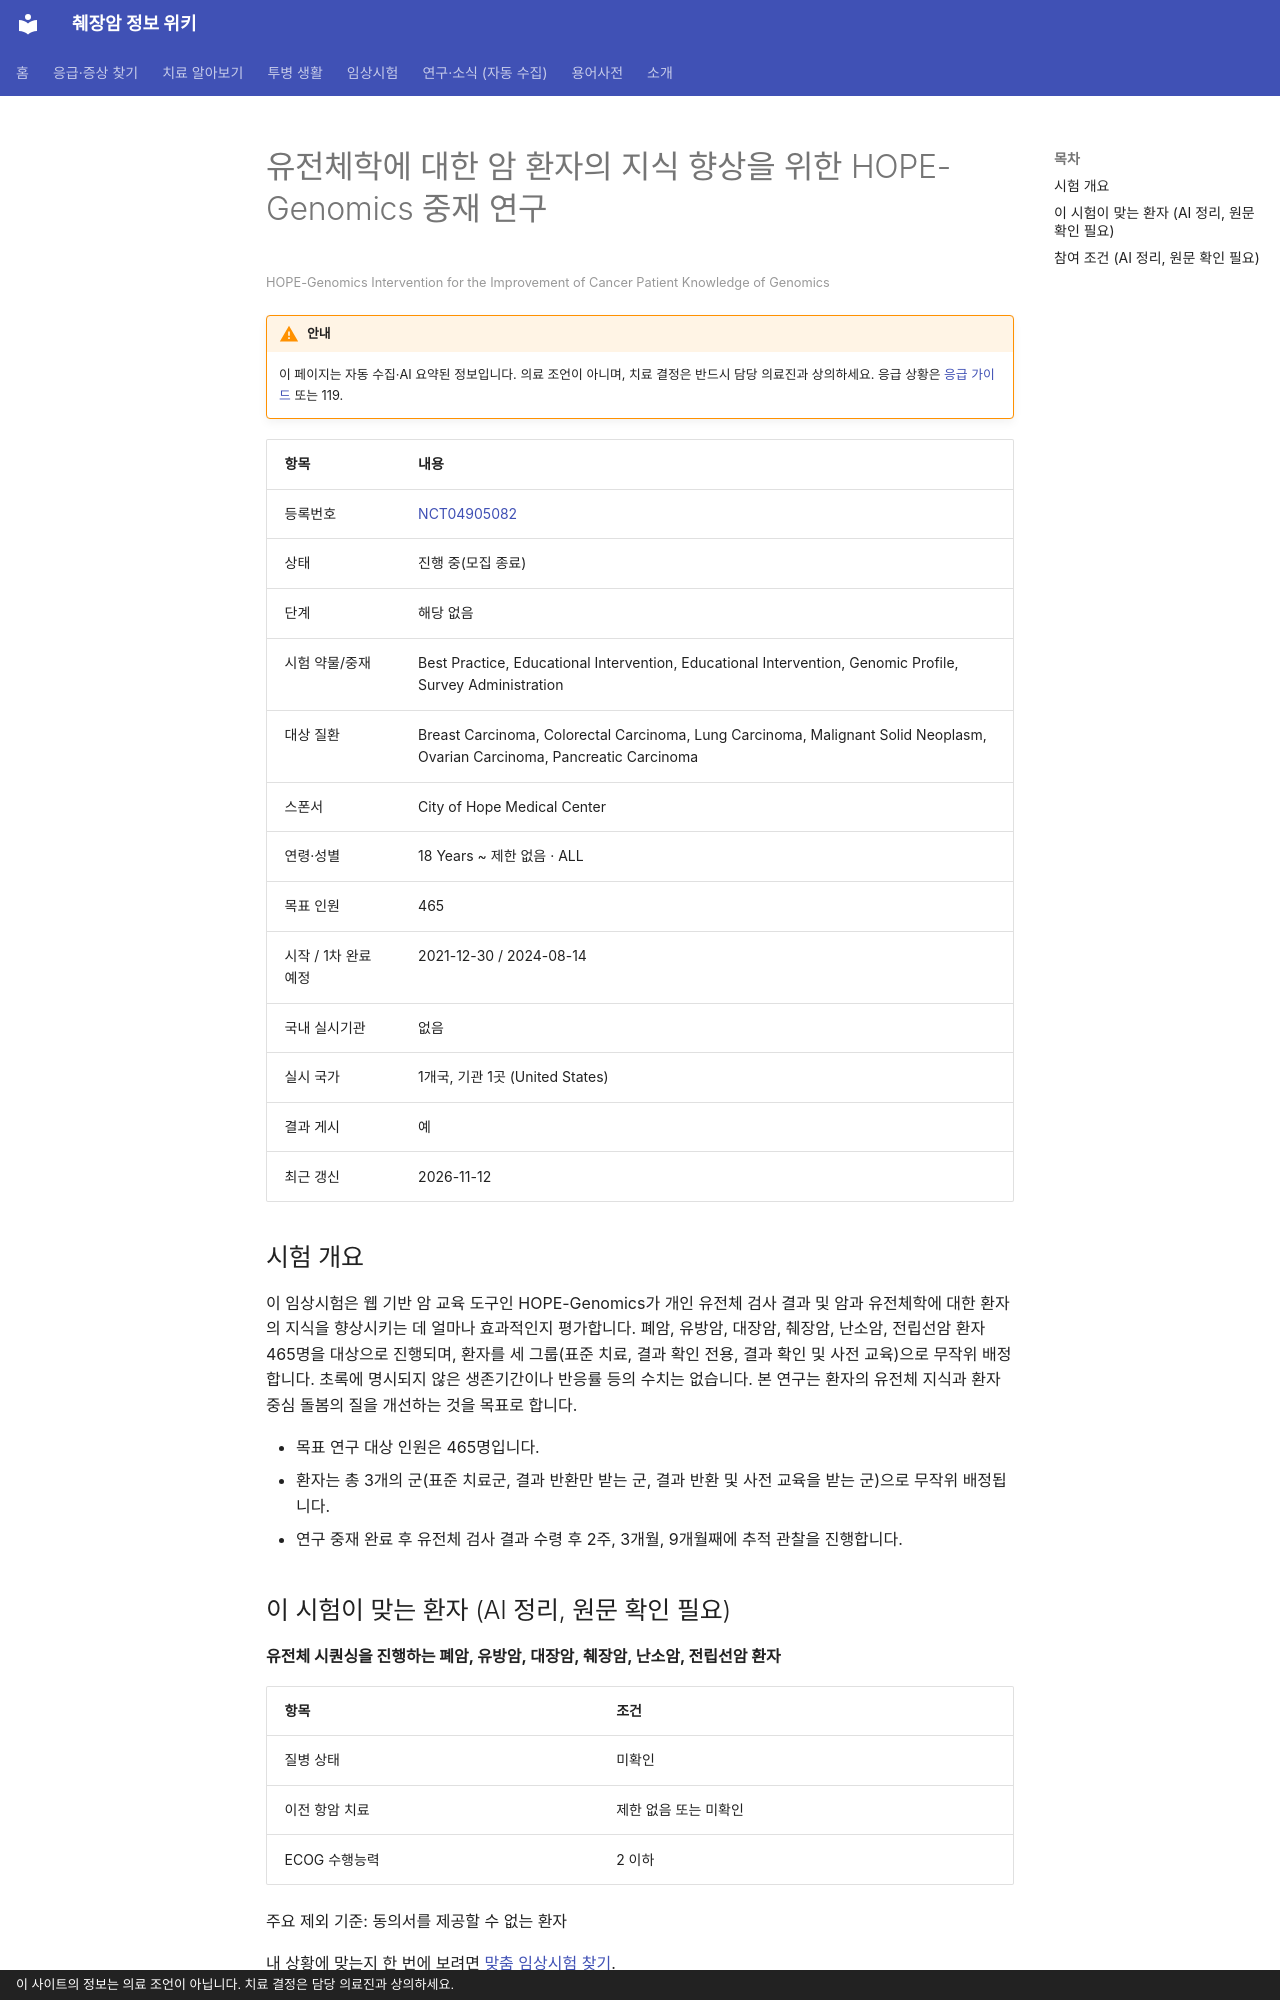

repository: hizorro88-rgb/papersearcher · page: _generated/trials/NCT04905082/index.html · generator: mkdocs · copyright: 이 사이트의 정보는 의료 조언이 아닙니다. 치료 결정은 담당 의료진과 상의하세요.

---
title: "NCT04905082 유전체학에 대한 암 환자의 지식 향상을 위한 HOPE-Genomics 중재 연구"
description: "해당 없음 · 진행 중(모집 종료)"
comments: true
search:
  boost: 0.4
---

# 유전체학에 대한 암 환자의 지식 향상을 위한 HOPE-Genomics 중재 연구

<small>HOPE-Genomics Intervention for the Improvement of Cancer Patient Knowledge of Genomics</small>

!!! warning "안내"
    이 페이지는 자동 수집·AI 요약된 정보입니다. 의료 조언이 아니며, 치료 결정은 반드시 담당 의료진과 상의하세요. 응급 상황은 [응급 가이드](../../guides/emergency/index.md) 또는 119.

| 항목 | 내용 |
|---|---|
| 등록번호 | [NCT04905082](https://clinicaltrials.gov/study/NCT04905082) |
| 상태 | 진행 중(모집 종료) |
| 단계 | 해당 없음 |
| 시험 약물/중재 | Best Practice, Educational Intervention, Educational Intervention, Genomic Profile, Survey Administration |
| 대상 질환 | Breast Carcinoma, Colorectal Carcinoma, Lung Carcinoma, Malignant Solid Neoplasm, Ovarian Carcinoma, Pancreatic Carcinoma |
| 스폰서 | City of Hope Medical Center |
| 연령·성별 | 18 Years ~ 제한 없음 · ALL |
| 목표 인원 | 465 |
| 시작 / 1차 완료 예정 | 2021-12-30 / 2024-08-14 |
| 국내 실시기관 | 없음 |
| 실시 국가 | 1개국, 기관 1곳 (United States) |
| 결과 게시 | 예 |
| 최근 갱신 | 2026-11-12 |

## 시험 개요

이 임상시험은 웹 기반 암 교육 도구인 HOPE-Genomics가 개인 유전체 검사 결과 및 암과 유전체학에 대한 환자의 지식을 향상시키는 데 얼마나 효과적인지 평가합니다. 폐암, 유방암, 대장암, 췌장암, 난소암, 전립선암 환자 465명을 대상으로 진행되며, 환자를 세 그룹(표준 치료, 결과 확인 전용, 결과 확인 및 사전 교육)으로 무작위 배정합니다. 초록에 명시되지 않은 생존기간이나 반응률 등의 수치는 없습니다. 본 연구는 환자의 유전체 지식과 환자 중심 돌봄의 질을 개선하는 것을 목표로 합니다.

- 목표 연구 대상 인원은 465명입니다.
- 환자는 총 3개의 군(표준 치료군, 결과 반환만 받는 군, 결과 반환 및 사전 교육을 받는 군)으로 무작위 배정됩니다.
- 연구 중재 완료 후 유전체 검사 결과 수령 후 2주, 3개월, 9개월째에 추적 관찰을 진행합니다.

## 이 시험이 맞는 환자 (AI 정리, 원문 확인 필요)

**유전체 시퀀싱을 진행하는 폐암, 유방암, 대장암, 췌장암, 난소암, 전립선암 환자**

| 항목 | 조건 |
|---|---|
| 질병 상태 | 미확인 |
| 이전 항암 치료 | 제한 없음 또는 미확인 |
| ECOG 수행능력 | 2 이하 |

주요 제외 기준: 동의서를 제공할 수 없는 환자

내 상황에 맞는지 한 번에 보려면 [맞춤 임상시험 찾기](../../guides/trials/finder.md).
